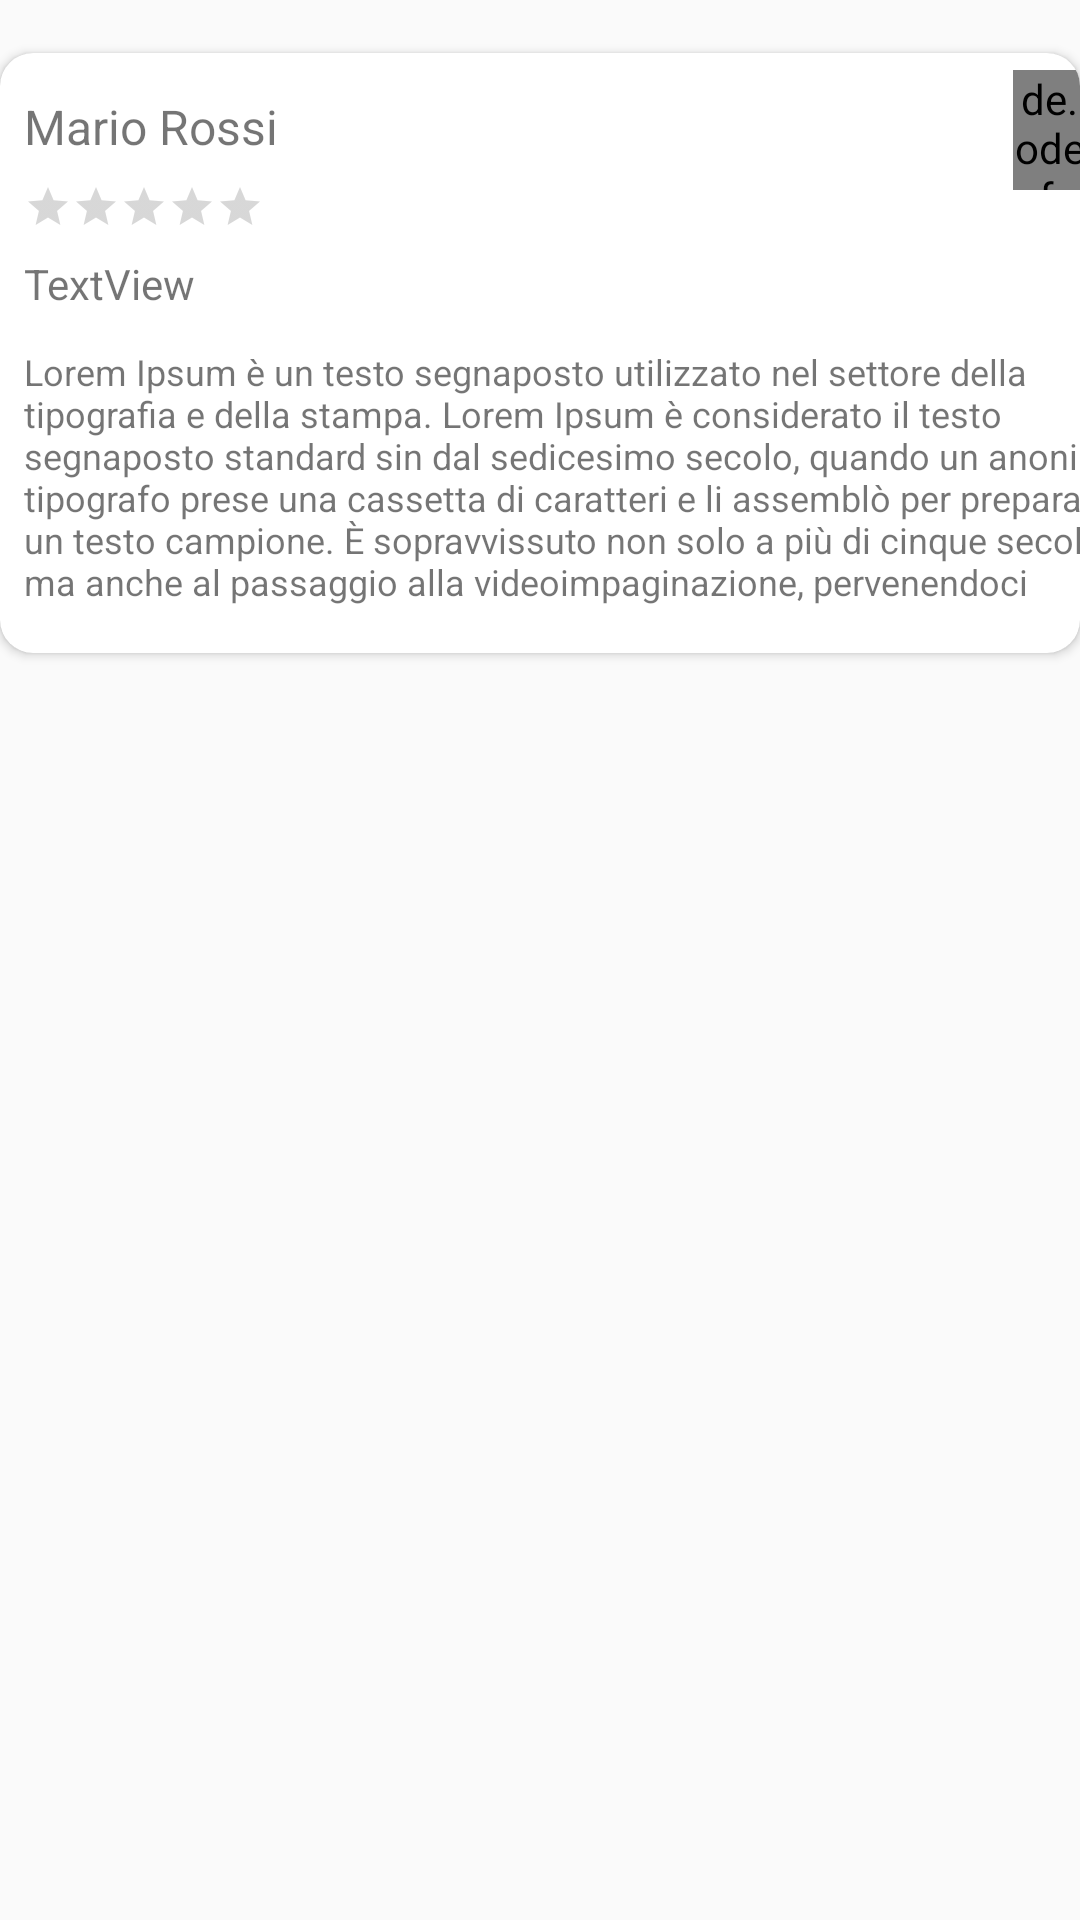

Reconstruct the res/layout file that produces this screen, plus the resources it refers to.
<!-- AndroidManifest.xml: application theme Theme.ProgettoPWM -->
<!-- res/layout/card_recensione.xml -->
<?xml version="1.0" encoding="utf-8"?>
<androidx.constraintlayout.widget.ConstraintLayout xmlns:android="http://schemas.android.com/apk/res/android"
    xmlns:app="http://schemas.android.com/apk/res-auto"
    xmlns:tools="http://schemas.android.com/tools"
    android:layout_width="match_parent"
    android:layout_height="wrap_content"
    android:layout_marginVertical="5dp">

    <androidx.cardview.widget.CardView
        android:layout_width="0dp"
        android:layout_height="200dp"
        app:cardCornerRadius="11dp"
        app:layout_constraintBottom_toBottomOf="parent"
        app:layout_constraintEnd_toEndOf="parent"
        app:layout_constraintStart_toStartOf="parent"
        app:layout_constraintTop_toTopOf="parent"
        app:layout_constraintVertical_bias="0.04000002">

        <androidx.constraintlayout.widget.ConstraintLayout
            android:layout_width="match_parent"
            android:layout_height="match_parent">

            <androidx.constraintlayout.widget.Guideline
                android:id="@+id/guideline12"
                android:layout_width="wrap_content"
                android:layout_height="wrap_content"
                android:orientation="vertical"
                app:layout_constraintEnd_toEndOf="parent"
                app:layout_constraintGuide_begin="320dp"
                app:layout_constraintStart_toStartOf="parent" />

            <androidx.constraintlayout.widget.Guideline
                android:id="@+id/guideline11"
                android:layout_width="wrap_content"
                android:layout_height="wrap_content"
                android:orientation="vertical"
                app:layout_constraintEnd_toEndOf="parent"
                app:layout_constraintGuide_begin="395dp"
                app:layout_constraintStart_toStartOf="parent" />

            <androidx.constraintlayout.widget.Guideline
                android:id="@+id/guideline10"
                android:layout_width="wrap_content"
                android:layout_height="wrap_content"
                android:orientation="vertical"
                app:layout_constraintEnd_toEndOf="parent"
                app:layout_constraintGuide_begin="8dp"
                app:layout_constraintStart_toStartOf="parent" />

            <LinearLayout
                android:id="@+id/linearLayout11"
                android:layout_width="wrap_content"
                android:layout_height="wrap_content"
                android:orientation="vertical"
                app:layout_constraintBottom_toBottomOf="parent"
                app:layout_constraintEnd_toStartOf="@+id/guideline12"
                app:layout_constraintHorizontal_bias="0.0"
                app:layout_constraintHorizontal_chainStyle="spread_inside"
                app:layout_constraintStart_toStartOf="@+id/guideline10"
                app:layout_constraintTop_toTopOf="@+id/imageProfile"
                app:layout_constraintVertical_bias="0.0">

                <TextView
                    android:id="@+id/utente"
                    android:layout_width="wrap_content"
                    android:layout_height="wrap_content"
                    android:layout_marginVertical="8dp"
                    android:singleLine="false"
                    android:text="Mario Rossi"
                    android:textSize="16dp" />

                <RatingBar
                    android:id="@+id/ratingBar4"
                    style="@style/Widget.AppCompat.RatingBar.Small"
                    android:layout_width="wrap_content"
                    android:layout_height="wrap_content" />

                <TextView
                    android:id="@+id/titolo"
                    android:layout_width="wrap_content"
                    android:layout_height="wrap_content"
                    android:layout_marginVertical="8dp"
                    android:text="TextView" />

            </LinearLayout>

            <TextView
                android:id="@+id/testo"
                android:layout_width="0dp"
                android:layout_height="wrap_content"
                android:maxLines="6"
                android:text="Lorem Ipsum è un testo segnaposto utilizzato nel settore della tipografia e della stampa. Lorem Ipsum è considerato il testo segnaposto standard sin dal sedicesimo secolo, quando un anonimo tipografo prese una cassetta di caratteri e li assemblò per preparare un testo campione. È sopravvissuto non solo a più di cinque secoli, ma anche al passaggio alla videoimpaginazione, pervenendoci sostanzialmente inalterato. Fu reso popolare, negli anni ’60, con la diffusione dei fogli di caratteri trasferibili “Letraset”, che contenevano passaggi del Lorem Ipsum, e più recentemente da software di impaginazione come Aldus PageMaker, che includeva versioni del Lorem Ipsum."
                android:textSize="12sp"
                app:layout_constraintBottom_toBottomOf="parent"
                app:layout_constraintEnd_toStartOf="@+id/guideline11"
                app:layout_constraintHorizontal_bias="0.02"
                app:layout_constraintStart_toStartOf="@+id/guideline10"
                app:layout_constraintTop_toBottomOf="@+id/linearLayout11"
                app:layout_constraintVertical_bias="0.18" />

            <de.hdodenhof.circleimageview.CircleImageView

                android:id="@+id/imageProfile"
                android:layout_width="40dp"
                android:layout_height="40dp"
                android:layout_centerInParent="true"
                android:src="@drawable/sfondologin"
                app:civ_border_color="#FF000000"
                app:layout_constraintBottom_toTopOf="@+id/testo"
                app:layout_constraintEnd_toStartOf="@+id/guideline11"
                app:layout_constraintHorizontal_bias="0.5"
                app:layout_constraintStart_toStartOf="@+id/guideline12"
                app:layout_constraintTop_toTopOf="parent"
                app:layout_constraintVertical_bias="0.100000024" />

        </androidx.constraintlayout.widget.ConstraintLayout>
    </androidx.cardview.widget.CardView>

</androidx.constraintlayout.widget.ConstraintLayout>
<!-- resources referenced by this layout -->
<resources>
  <!-- drawable sfondologin: jpeg bitmap (drawable, 260105 bytes) -->
  <style name="Theme.ProgettoPWM" parent="Base.Theme.ProgettoPWM" />
  <style name="Base.Theme.ProgettoPWM" parent="Theme.AppCompat.Light.NoActionBar.FullScreen">
          
          
      </style>
  <style name="Theme.AppCompat.Light.NoActionBar.FullScreen" parent="@style/Theme.AppCompat.Light.NoActionBar">
          <item name="android:windowNoTitle">true</item>
          <item name="android:windowActionBar">false</item>
          <item name="android:windowFullscreen">true</item>
          <item name="android:windowContentOverlay">@null</item>
      </style>
</resources>
